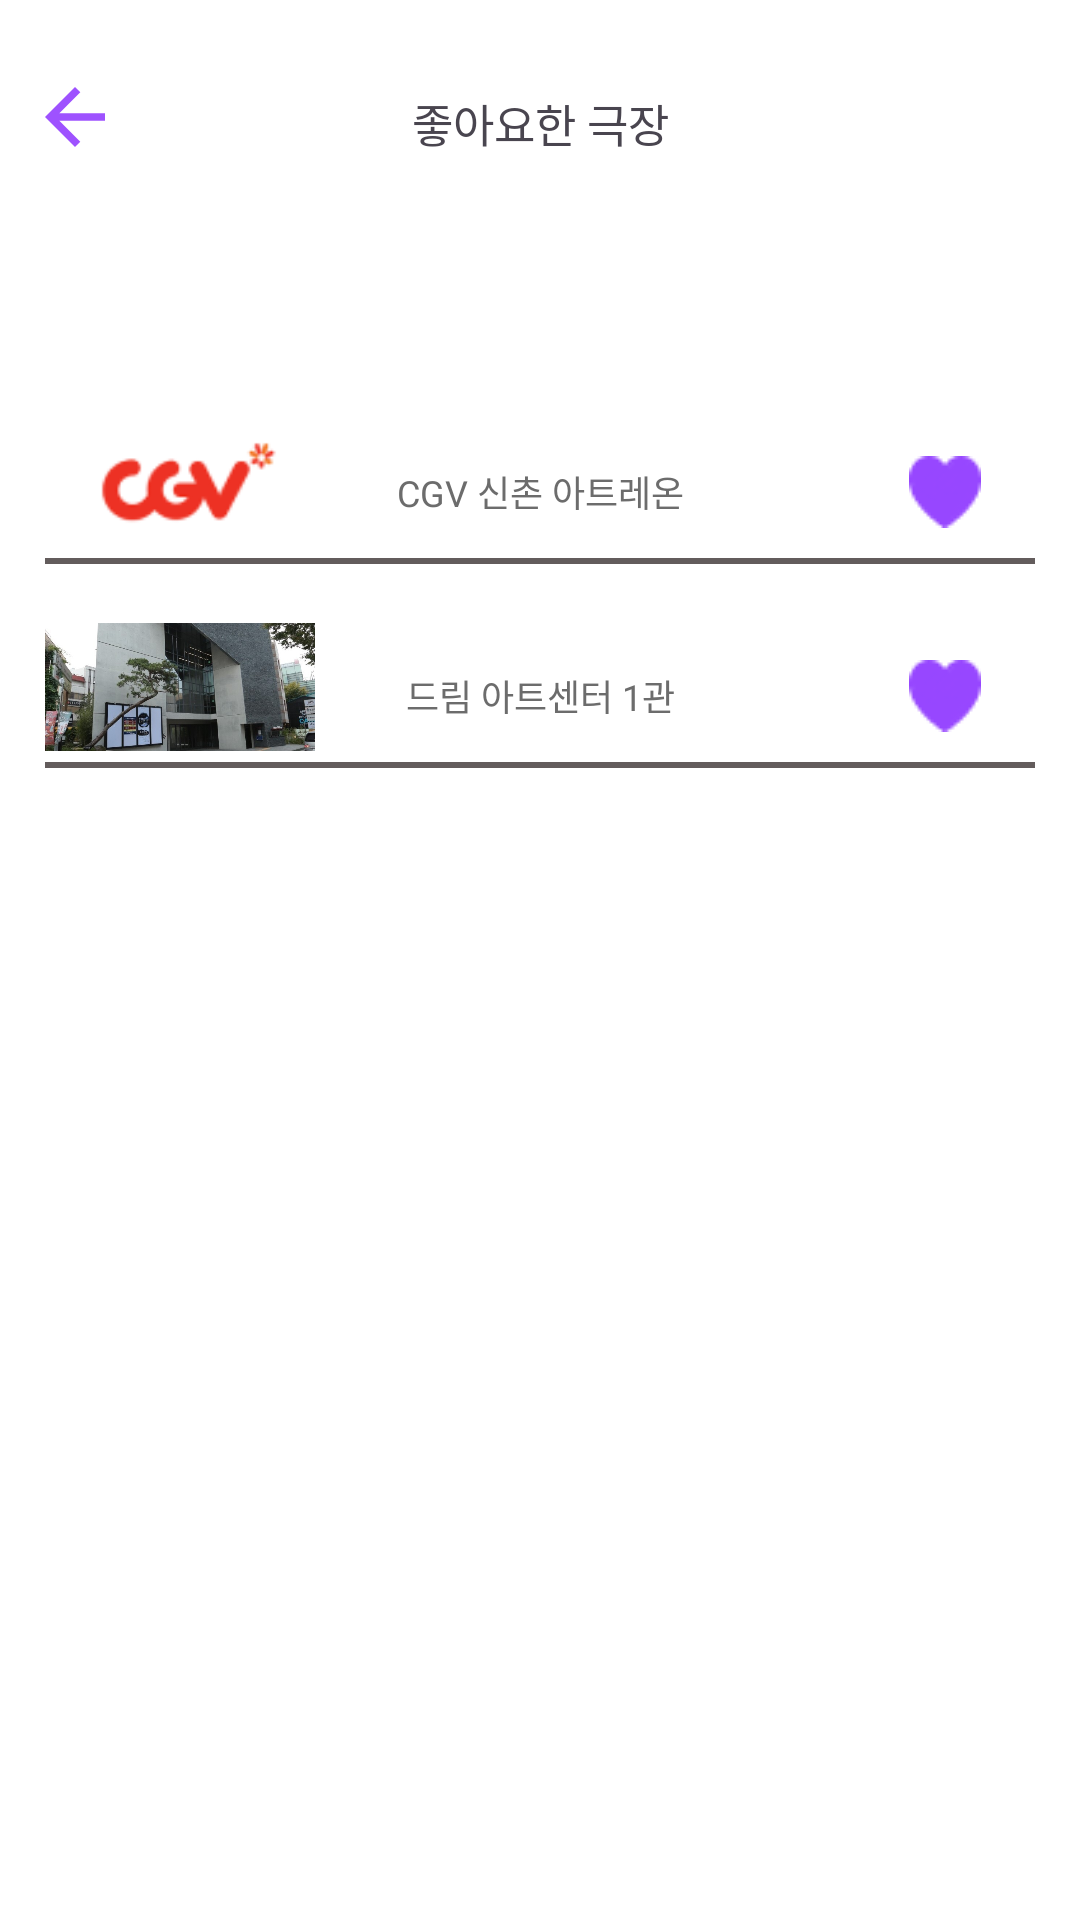

Here is an Android app screen rendered from its layout file. Give the layout XML and the strings, colors and styles it references.
<!-- AndroidManifest.xml: application theme Theme.Seatis -->
<!-- res/layout/fragment_favorite_theater.xml -->
<?xml version="1.0" encoding="utf-8"?>
<androidx.constraintlayout.widget.ConstraintLayout xmlns:android="http://schemas.android.com/apk/res/android"
    android:layout_width="match_parent"
    android:layout_height="match_parent"
    xmlns:app="http://schemas.android.com/apk/res-auto"
    android:id="@+id/layout"
    android:background="@color/white">

    <androidx.constraintlayout.widget.Guideline
        android:id="@+id/guideline"
        android:layout_width="wrap_content"
        android:layout_height="wrap_content"
        android:orientation="horizontal"
        app:layout_constraintGuide_begin="120dp" />

    <TextView
        android:layout_width="wrap_content"
        android:layout_height="wrap_content"
        android:text="좋아요한 극장"
        android:fontFamily="@font/nanumgothic_bold"
        android:textSize="15sp"
        app:layout_constraintTop_toTopOf="@id/layout"
        app:layout_constraintLeft_toLeftOf="@id/layout"
        app:layout_constraintRight_toRightOf="@id/layout"
        android:layout_marginTop="30dp"/>

    <ImageButton
        android:id="@+id/back_Btn"
        android:layout_width="wrap_content"
        android:layout_height="wrap_content"
        android:layout_marginTop="14dp"
        android:padding="10dp"
        android:background="@color/white"
        android:src="@drawable/back_icon"
        app:layout_constraintLeft_toLeftOf="@id/layout"
        app:layout_constraintTop_toTopOf="@+id/layout" />

    <androidx.constraintlayout.widget.ConstraintLayout
        android:layout_width="wrap_content"
        android:layout_height="wrap_content"
        app:layout_constraintTop_toBottomOf="@id/guideline"
        app:layout_constraintLeft_toLeftOf="parent"
        app:layout_constraintRight_toRightOf="parent"
        android:id="@+id/fav1">
        <androidx.appcompat.widget.AppCompatButton
            android:id="@+id/favorite1"
            android:layout_width="330dp"
            android:layout_height="wrap_content"
            android:text="CGV 신촌 아트레온"
            android:textSize="12sp"
            android:textColor="@color/bold_gray"
            android:padding="15dp"
            android:fontFamily="@font/nanumgothic_bold"
            app:layout_constraintTop_toTopOf="parent"
            app:layout_constraintLeft_toLeftOf="parent"
            android:layout_marginTop="20dp"
            android:background="@drawable/button_favorite"
            style="@style/Widget.AppCompat.Button.Borderless"
            />

        <ImageButton
            android:id="@+id/imgbtn1"
            android:layout_width="24dp"
            android:layout_height="24dp"
            android:src="@drawable/heart_fill"
            android:backgroundTint="@color/white"
            app:layout_constraintTop_toTopOf="@id/favorite1"
            app:layout_constraintBottom_toBottomOf="@id/favorite1"
            app:layout_constraintRight_toRightOf="@id/favorite1"
            android:layout_marginRight="18dp"
            />

        <ImageView
            android:layout_width="90dp"
            android:layout_height="50dp"
            android:layout_marginBottom="6dp"
            android:src="@drawable/cgv1"
            app:layout_constraintBottom_toBottomOf="@id/favorite1"
            app:layout_constraintLeft_toLeftOf="@id/favorite1"
            app:layout_constraintTop_toTopOf="@id/favorite1"
            />
    </androidx.constraintlayout.widget.ConstraintLayout>

    <androidx.constraintlayout.widget.ConstraintLayout
        android:layout_width="wrap_content"
        android:layout_height="wrap_content"
        android:id="@+id/fav2"
        app:layout_constraintTop_toBottomOf="@id/fav1"
        app:layout_constraintLeft_toLeftOf="parent"
        app:layout_constraintRight_toRightOf="parent">
        <androidx.appcompat.widget.AppCompatButton
            android:id="@+id/favorite2"
            android:layout_width="330dp"
            android:layout_height="wrap_content"
            android:text="드림 아트센터 1관"
            android:textSize="12sp"
            android:textColor="@color/bold_gray"
            android:padding="15dp"
            android:fontFamily="@font/nanumgothic_bold"
            app:layout_constraintTop_toTopOf="parent"
            app:layout_constraintLeft_toLeftOf="parent"
            app:layout_constraintRight_toRightOf="parent"
            android:layout_marginTop="20dp"
            android:background="@drawable/button_favorite"
            style="@style/Widget.AppCompat.Button.Borderless"
            />

        <ImageButton
            android:id="@+id/imgbtn2"
            android:layout_width="24dp"
            android:layout_height="24dp"
            android:src="@drawable/heart_fill"
            android:backgroundTint="@color/white"
            app:layout_constraintTop_toTopOf="@id/favorite2"
            app:layout_constraintBottom_toBottomOf="@id/favorite2"
            app:layout_constraintRight_toRightOf="@id/favorite2"
            android:layout_marginRight="18dp"
            />

        <ImageView
            android:layout_width="90dp"
            android:layout_height="50dp"
            android:layout_marginBottom="6dp"
            android:src="@drawable/dream"
            app:layout_constraintBottom_toBottomOf="@id/favorite2"
            app:layout_constraintLeft_toLeftOf="@id/favorite2"
            app:layout_constraintTop_toTopOf="@id/favorite2"
            />
    </androidx.constraintlayout.widget.ConstraintLayout>
    <View
        android:id="@+id/white_view"
        android:layout_width="match_parent"
        android:layout_height="match_parent"
        android:background="@color/white"
        android:translationZ="10dp"
        android:visibility="invisible"
        />

</androidx.constraintlayout.widget.ConstraintLayout>
<!-- resources referenced by this layout -->
<resources>
  <color name="bold_gray">#6C6C6C</color>
  <color name="white">#FFFFFF</color>
  <!-- drawable back_icon (drawable) -->
  <vector android:height="30dp" android:tint="#9E52FF"
      android:viewportHeight="24" android:viewportWidth="24"
      android:width="30dp" xmlns:android="http://schemas.android.com/apk/res/android">
      <path android:fillColor="@android:color/white" android:pathData="M20,11H7.83l5.59,-5.59L12,4l-8,8 8,8 1.41,-1.41L7.83,13H20v-2z"/>
  </vector>
  <!-- drawable button_favorite (drawable) -->
  <?xml version="1.0" encoding="utf-8"?>
  <layer-list xmlns:android="http://schemas.android.com/apk/res/android">
  
      <item>
          <shape android:shape="rectangle">
              <solid android:color="#635C5C" />
          </shape>
      </item>
      <item android:bottom="2dp">
          <shape android:shape="rectangle">
              <solid android:color="@color/white"/>
          </shape>
      </item>
  
  </layer-list>
  <!-- drawable cgv1: png bitmap (drawable, 2665 bytes) -->
  <!-- drawable dream: png bitmap (drawable, 77402 bytes) -->
  <!-- drawable heart_fill: png bitmap (drawable, 691 bytes) -->
  <style name="Theme.Seatis" parent="Base.Theme.Seatis" />
  <style name="Base.Theme.Seatis" parent="Theme.Material3.DayNight.NoActionBar">
          
          
      </style>
</resources>
